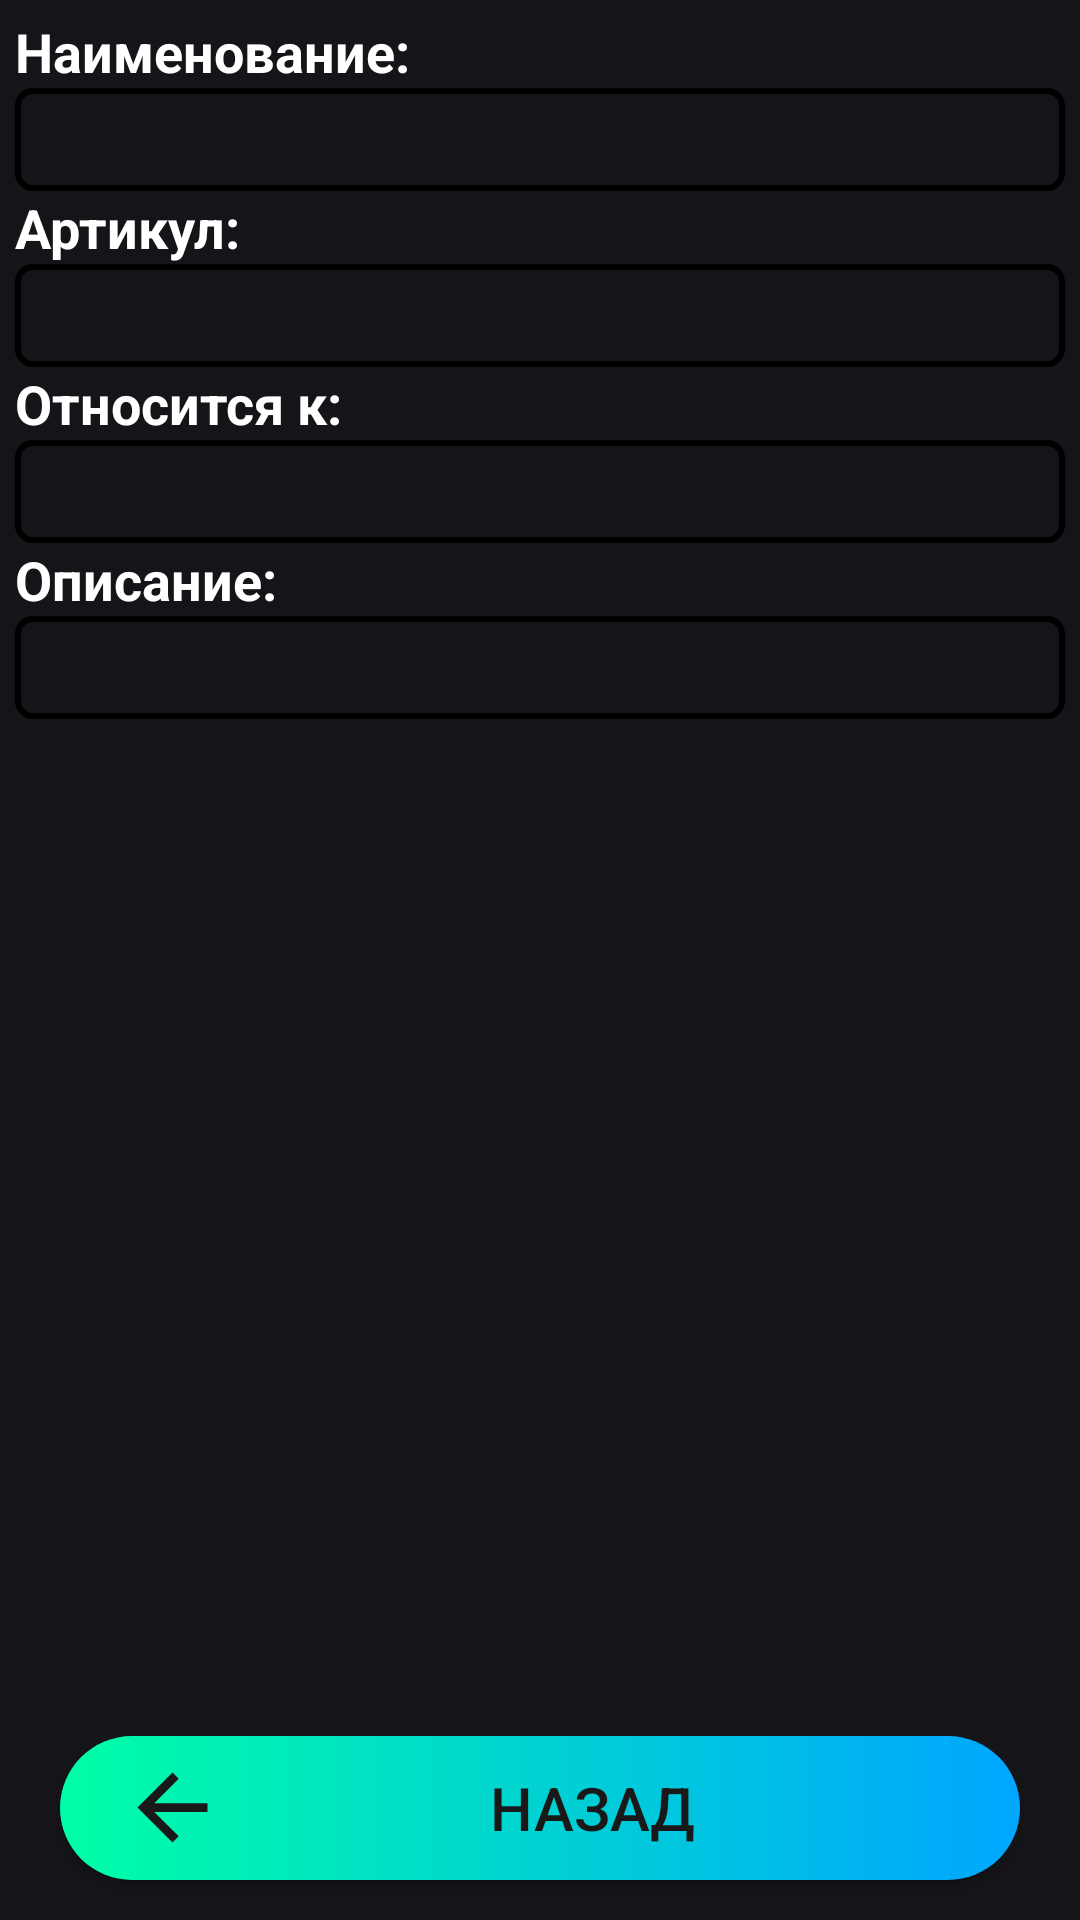

Produce the Android XML layout that renders to this screen, including the resource entries it uses.
<!-- AndroidManifest.xml: application theme Theme.MyApplication -->
<!-- res/layout/activity_saved_data.xml -->
<?xml version="1.0" encoding="utf-8"?>
<androidx.constraintlayout.widget.ConstraintLayout xmlns:android="http://schemas.android.com/apk/res/android"
    xmlns:app="http://schemas.android.com/apk/res-auto"
    xmlns:tools="http://schemas.android.com/tools"
    android:layout_width="match_parent"
    android:layout_height="match_parent"
    android:background="#151519"
    tools:context=".SavedDataActivity">

    <Button
        android:id="@+id/saveButton"
        android:layout_width="0dp"
        android:layout_height="wrap_content"
        android:layout_marginStart="20dp"
        android:layout_marginTop="10dp"
        android:layout_marginEnd="20dp"
        android:layout_marginBottom="10dp"
        android:layout_weight="1"
        android:background="@drawable/bg"
        android:drawableStart="@drawable/ic_back"
        android:paddingStart="20dp"
        android:paddingEnd="20dp"
        android:text="НАЗАД"
        android:textColor="#191919"
        android:textSize="20sp"
        app:cornerRadius="@android:dimen/app_icon_size"
        app:layout_constraintBottom_toBottomOf="parent"
        app:layout_constraintEnd_toEndOf="parent"
        app:layout_constraintStart_toStartOf="parent"
        app:layout_constraintTop_toBottomOf="@+id/scrollView2" />

    <ScrollView
        android:id="@+id/scrollView2"
        android:layout_width="match_parent"
        android:layout_height="match_parent"
        android:layout_marginStart="5dp"
        android:layout_marginTop="5dp"
        android:layout_marginEnd="5dp"
        android:layout_marginBottom="75dp"
        android:orientation="vertical"
        app:layout_constraintBottom_toBottomOf="parent"
        app:layout_constraintEnd_toEndOf="parent"
        app:layout_constraintStart_toStartOf="parent"
        app:layout_constraintTop_toTopOf="parent">

        <LinearLayout
            android:layout_width="match_parent"
            android:layout_height="wrap_content"
            android:orientation="vertical">


            <TextView
                android:id="@+id/textView8"
                android:layout_width="match_parent"
                android:layout_height="wrap_content"
                android:text="Наименование:"
                android:textColor="#FFFFFF"
                android:textSize="18sp"
                android:textStyle="bold" />

            <TextView
                android:id="@+id/name_s"
                android:layout_width="match_parent"
                android:layout_height="wrap_content"
                android:background="@drawable/output_bg"
                android:padding="5dp"
                android:textColor="#CCCCCC"
                android:textIsSelectable="true"
                android:textSize="18sp" />


            <TextView
                android:id="@+id/textView18"
                android:layout_width="match_parent"
                android:layout_height="wrap_content"
                android:text="Артикул:"
                android:textColor="#FFFFFF"
                android:textSize="18sp"
                android:textStyle="bold" />

            <TextView
                android:id="@+id/article_s"
                android:layout_width="match_parent"
                android:layout_height="wrap_content"
                android:background="@drawable/output_bg"
                android:padding="5dp"
                android:textColor="#CCCCCC"
                android:textIsSelectable="true"
                android:textSize="18sp" />


            <TextView
                android:id="@+id/textView19"
                android:layout_width="match_parent"
                android:layout_height="wrap_content"
                android:text="Относится к:"
                android:textColor="#FFFFFF"
                android:textSize="18sp"
                android:textStyle="bold" />

            <TextView
                android:id="@+id/block_s"
                android:layout_width="match_parent"
                android:layout_height="wrap_content"
                android:background="@drawable/output_bg"
                android:padding="5dp"
                android:textColor="#CCCCCC"
                android:textSize="18sp" />


            <TextView
                android:id="@+id/textView20"
                android:layout_width="match_parent"
                android:layout_height="wrap_content"
                android:text="Описание:"
                android:textColor="#FFFFFF"
                android:textSize="18sp"
                android:textStyle="bold" />

            <TextView
                android:id="@+id/description_s"
                android:layout_width="match_parent"
                android:layout_height="wrap_content"
                android:background="@drawable/output_bg"
                android:padding="5dp"
                android:textColor="#CCCCCC"
                android:textIsSelectable="true"
                android:textSize="18sp" />


        </LinearLayout>
    </ScrollView>

</androidx.constraintlayout.widget.ConstraintLayout>
<!-- resources referenced by this layout -->
<resources>
  <!-- drawable bg (drawable-v24) -->
  <?xml version="1.0" encoding="utf-8"?>
  <shape xmlns:android="http://schemas.android.com/apk/res/android">
      <gradient android:startColor="#00FFA6"
          android:endColor="#00A6FF"
          ></gradient>
      <corners android:radius="@android:dimen/app_icon_size"></corners>
  
  
  
  
  
  
  
  </shape>
  <!-- drawable ic_back (drawable) -->
  <vector android:autoMirrored="true" android:height="35dp"
      android:tint="#191919" android:viewportHeight="24"
      android:viewportWidth="24" android:width="35dp" xmlns:android="http://schemas.android.com/apk/res/android">
      <path android:fillColor="@android:color/white" android:pathData="M20,11H7.83l5.59,-5.59L12,4l-8,8 8,8 1.41,-1.41L7.83,13H20v-2z"/>
  </vector>
  <!-- drawable output_bg (drawable) -->
  <?xml version="1.0" encoding="utf-8"?>
  <shape xmlns:android="http://schemas.android.com/apk/res/android">
  
      <stroke android:color="#000000" android:width="2dp"/>
      <corners android:radius="5dp"/>
  
  </shape>
  <style name="Theme.MyApplication" parent="Theme.AppCompat.DayNight.DarkActionBar">
          
          <item name="colorPrimary">@color/day_bg</item>
          <item name="colorPrimaryVariant">@color/purple_700</item>
          <item name="colorOnPrimary">@color/white</item>
          
          <item name="colorSecondary">@color/teal_200</item>
          <item name="colorSecondaryVariant">@color/teal_700</item>
          <item name="colorOnSecondary">@color/black</item>
          
          <item name="android:statusBarColor">#151519</item>
          
      </style>
  <color name="day_bg">#FF6200EE</color>
  <color name="purple_700">#FF3700B3</color>
  <color name="white">#FFFFFFFF</color>
  <color name="teal_200">#FF03DAC5</color>
  <color name="teal_700">#FF018786</color>
  <color name="black">#FF000000</color>
</resources>
